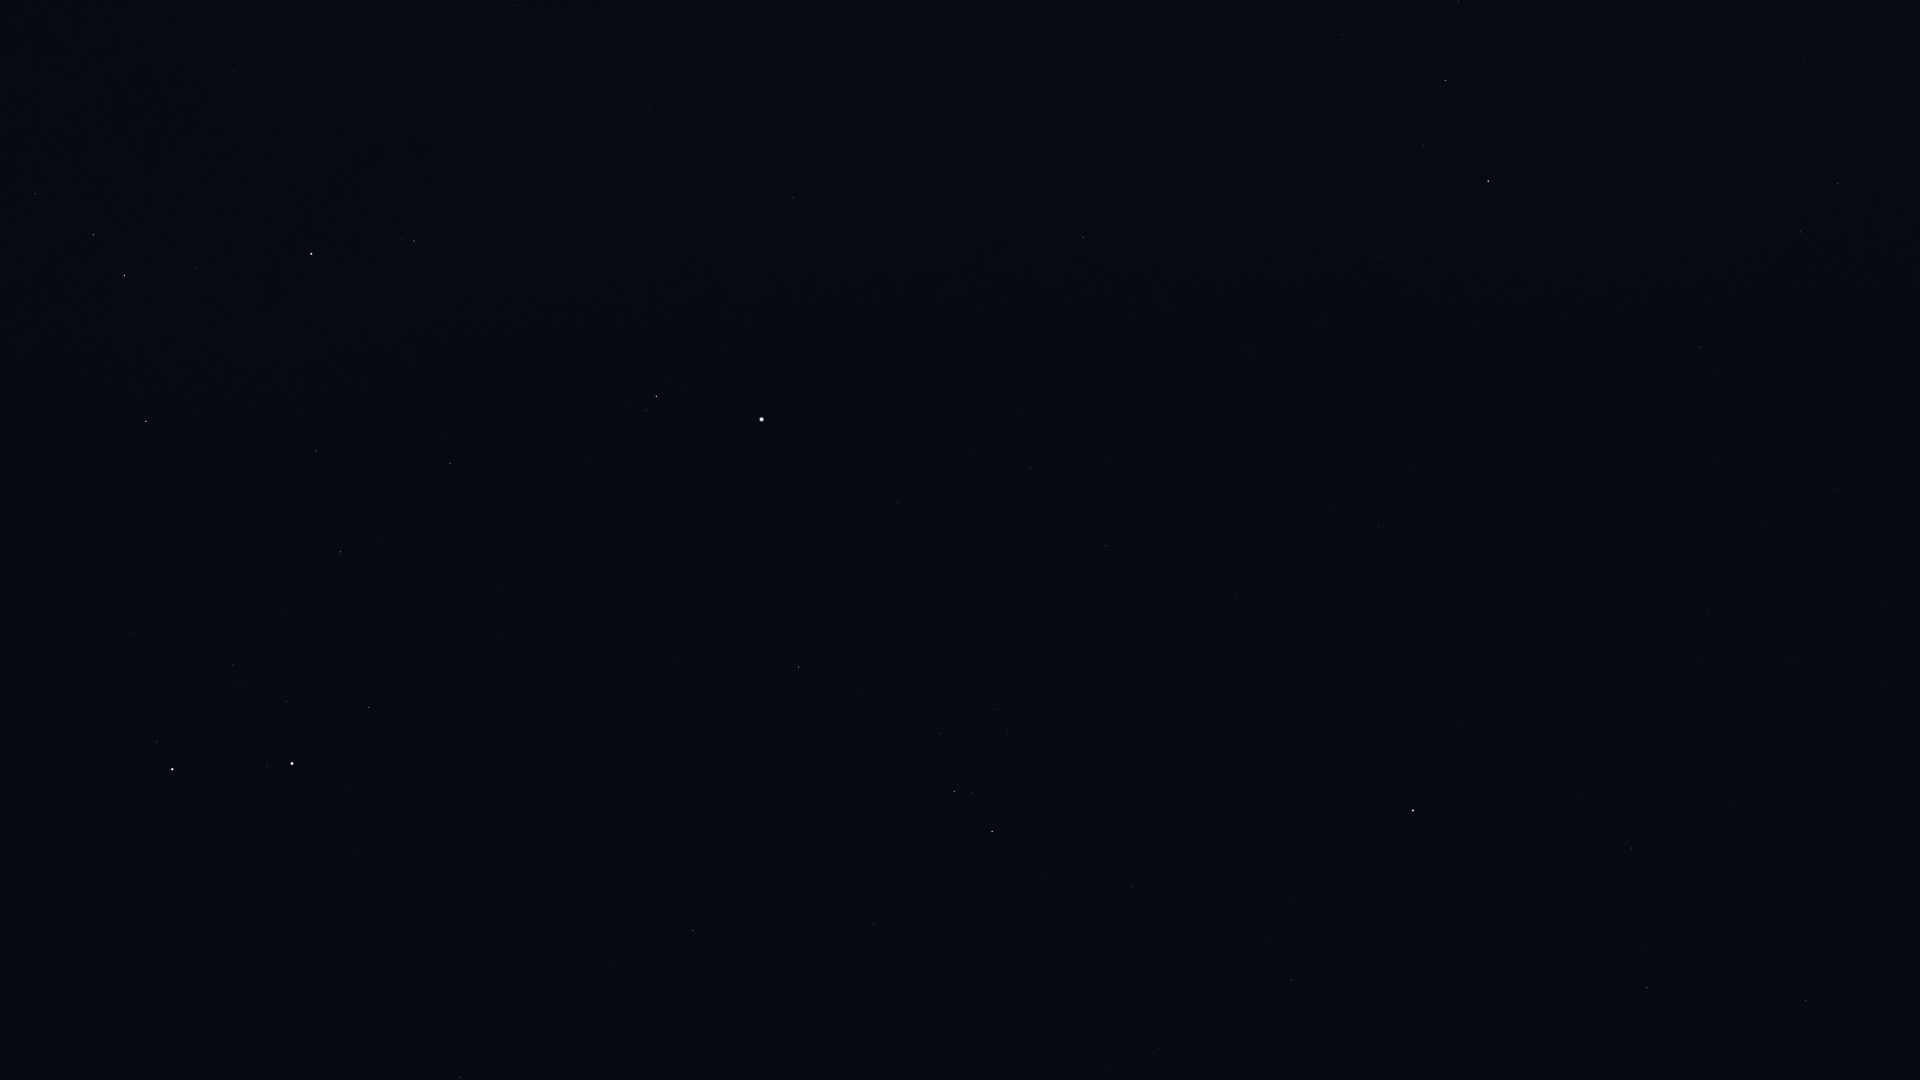

The table this chart was drawn from, first rows:
Star_ID, Name, X, Y
27913, HIP 27913, 61, 93
28716, HIP 28716, 102, 139
28734, HIP 28734, 35, 194
29038, HIP 29038, 234, 71
29426, HIP 29426, 263, 85
29434, HIP 29434, 221, 116
29655, HIP 29655, 93, 235
30343, HIP 30343, 124, 275
30419, HIP 30419, 518, 5
30665, HIP 30665, 342, 146
30883, HIP 30883, 197, 268
30905, Lusitânia, 399, 127
31216, HIP 31216, 490, 94
31681, HIP 31681, 311, 254
31978, HIP 31978, 463, 175
32246, HIP 32246, 146, 421
32362, HIP 32362, 414, 241
32533, HIP 32533, 526, 182
33719, Citalá, 861, 71
34088, HIP 34088, 316, 451
34693, HIP 34693, 131, 633
34769, HIP 34769, 793, 198
35350, HIP 35350, 450, 463
35550, HIP 35550, 340, 552
36046, HIP 36046, 233, 665
36188, Gomeisa, 656, 396
36850, Castor, 172, 769
36962, HIP 36962, 286, 701
37279, Procyon, 762, 419
37447, HIP 37447, 1083, 237
37740, HIP 37740, 369, 707
37826, Pollux, 292, 763
38146, HIP 38146, 1446, 78
38170, Azmidi, 1445, 80
39211, HIP 39211, 973, 449
39757, Tureis, 1488, 181
39863, HIP 39863, 1031, 467
40167, Tegmine, 603, 755
40526, Tarf, 798, 667
40843, HIP 40843, 417, 923
40881, Piautos, 490, 883
42402, Minchir, 994, 709
42446, Gakyid, 790, 835
42515, HIP 42515, 1838, 183
42556, Meleph, 649, 926
42806, Asellus Borealis, 615, 966
42828, HIP 42828, 1800, 232
42911, Asellus Australis, 693, 930
43109, Ashlesha, 954, 791
43409, HIP 43409, 1700, 347
44066, Acubens, 874, 923
45336, HIP 45336, 1132, 886
45751, HIP 45751, 1457, 723
46390, Alphard, 1413, 810
47431, Ukdah, 1291, 979
48356, Zhang, 1631, 848
48615, Felis, 1735, 802
48711, Bibhā, 1405, 1032
49841, HIP 49841, 1647, 988
51069, HIP 51069, 1805, 1000
